Run: headless pygame with SDL's dummy video driver; simulated clock (each Clock.tick advances the game by its frame time, no real sleeping); random seed 0; keys injected as events and as key.get_pressed() state; no mouse input.
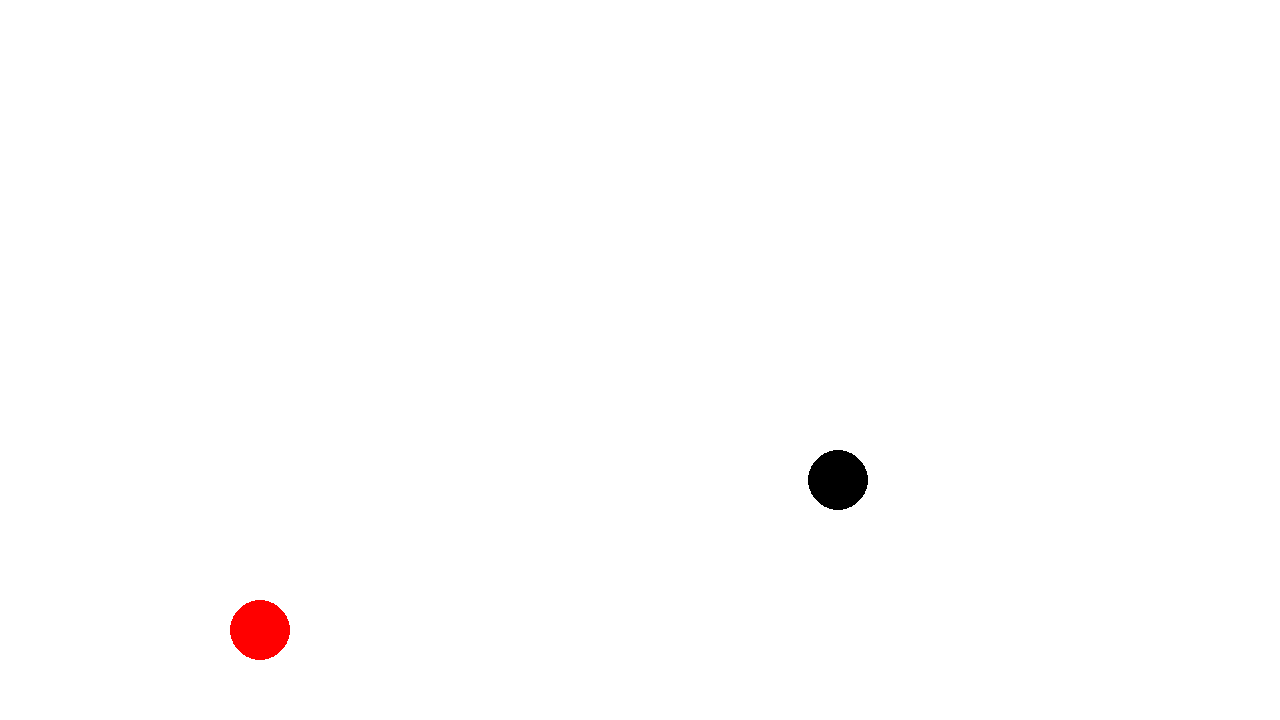
Frame 1 of 4 · flips 1–60 · no input
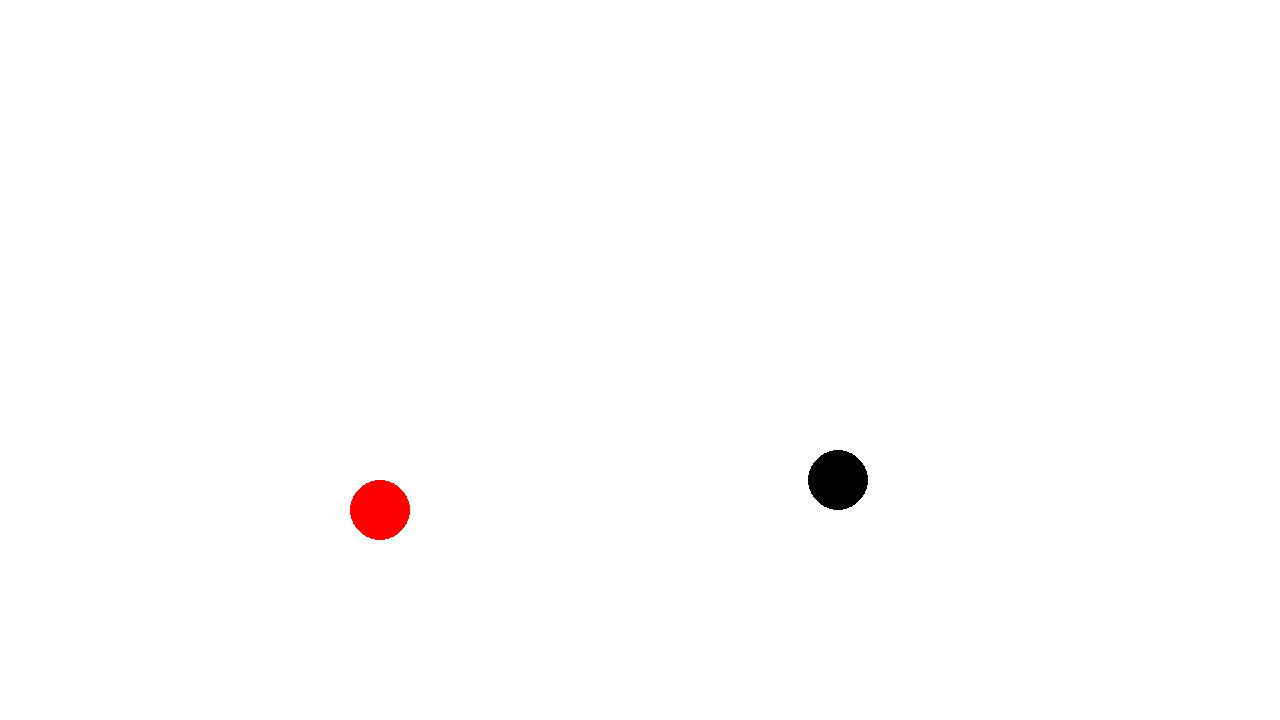
Frame 2 of 4 · flips 61–180 · tapped SPACE, RETURN · held RIGHT (→), D
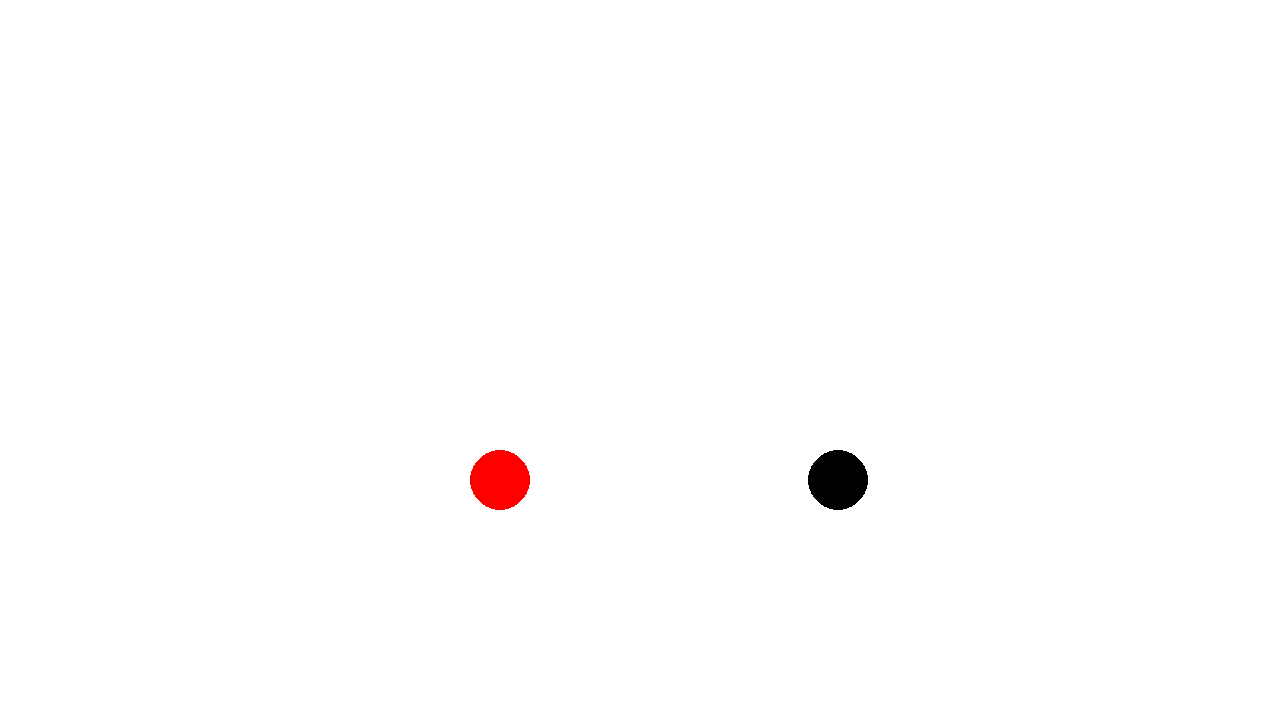
Frame 3 of 4 · flips 181–300 · held DOWN (↓), S
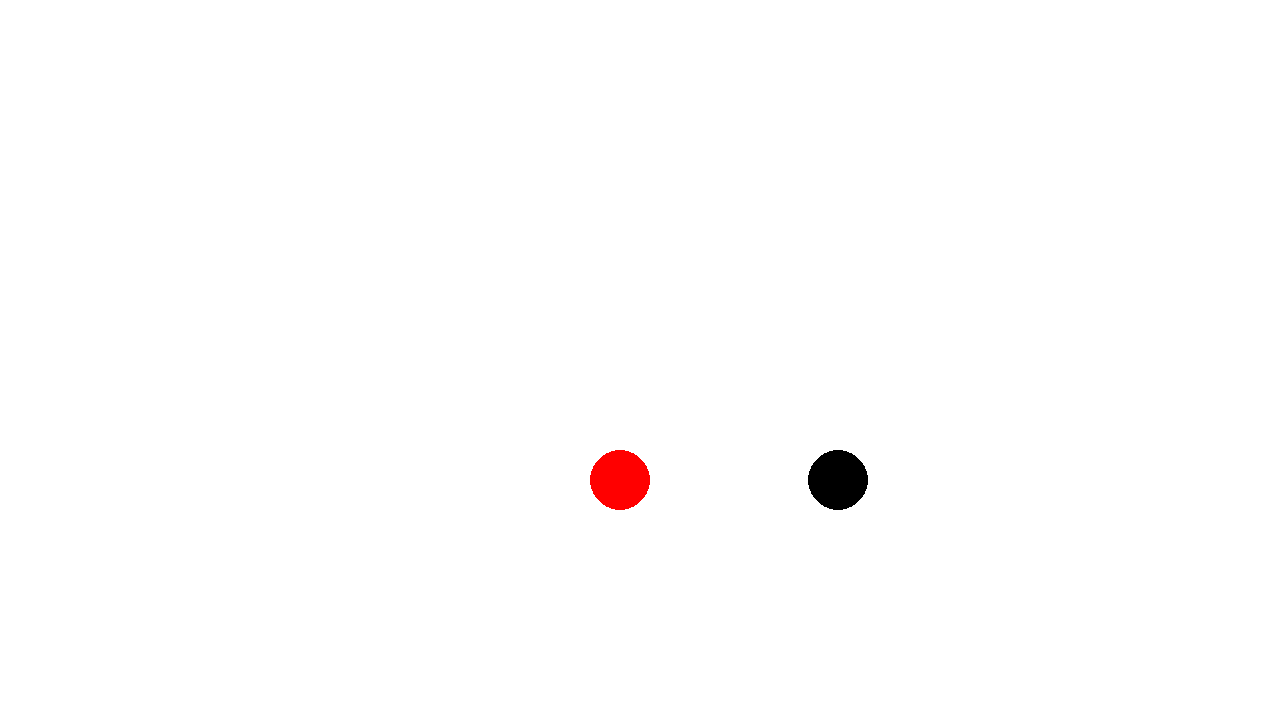
Frame 4 of 4 · flips 301–420 · held LEFT (←), A, UP (↑), W

The pygame program that drew these frames:

import pygame, random, sys, math, time
pygame.init()
screen = pygame.display.set_mode((1280, 720))
clock = pygame.time.Clock()
follower_x = random.randint(50 , 1200) 
follower_y = random.randint(50, 600)
rychlost = 1
ucitel_x = 200
ucitel_y = 690

while True:
    for event in pygame.event.get():
        if event.type == pygame.QUIT:
            pygame.quit()
            sys.exit()
    distance = ((follower_x - ucitel_x) ** 2 + (follower_y - ucitel_y) ** 2) ** 0.5
    if distance > 60:
        if ucitel_x > follower_x:
            ucitel_x -= rychlost
        elif ucitel_x < follower_x:
            ucitel_x += rychlost
        if ucitel_y > follower_y:
            ucitel_y -= rychlost
        elif ucitel_y < follower_y:
            ucitel_y += rychlost
    if distance <= 60:
        if ucitel_x < 200 - 30:
            ucitel_x += rychlost
        if ucitel_x > 200 - 30:
            ucitel_x -= rychlost
        if ucitel_y > 690 - 30:
            ucitel_y += rychlost
        if ucitel_y < 690 - 30:
            ucitel_y += rychlost
        if follower_x < 200 - 30:
            follower_x += rychlost
        if follower_x > 200 - 30:
            follower_x -= rychlost
        if follower_y < 690 - 30:
            follower_y += rychlost
        if follower_y > 690 - 30:
            follower_y += rychlost
    if follower_x == 170 and follower_y == 660:
        follower_x += rychlost
        follower_y += rychlost
        
    screen.fill((255,255,255))
    pygame.draw.circle(screen, (0,0,0), (follower_x, follower_y), 30)
    pygame.draw.circle(screen, (255,0,0), (ucitel_x, ucitel_y), 30)
    pygame.display.update()
    clock.tick(120)
